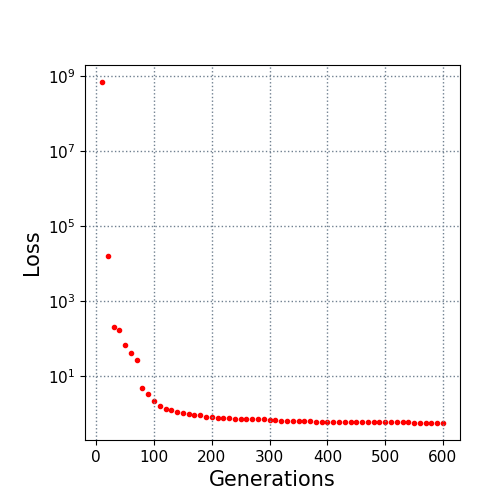

Values plotted in this chart, from the file beside it:
10.0, 700000000.0
20.0, 16026
30.0, 207.6
40.0, 167
50.0, 68.75
60.0, 41.49
70.0, 26.8
80.0, 4.874
90.0, 3.384
100.0, 2.156
110.0, 1.588
120.0, 1.334
130.0, 1.222
140.0, 1.1
150.0, 1.041
160.0, 0.9904
170.0, 0.9103
180.0, 0.8827
190.0, 0.8278
200.0, 0.7922
210.0, 0.7498
220.0, 0.749
230.0, 0.7472
240.0, 0.7234
250.0, 0.7069
260.0, 0.6984
270.0, 0.6983
280.0, 0.6932
290.0, 0.689
300.0, 0.6807
310.0, 0.6633
320.0, 0.6336
330.0, 0.6336
340.0, 0.6302
350.0, 0.6286
360.0, 0.6138
370.0, 0.6132
380.0, 0.6071
390.0, 0.6071
400.0, 0.6071
410.0, 0.6071
420.0, 0.601
430.0, 0.601
440.0, 0.601
450.0, 0.601
460.0, 0.5997
470.0, 0.5997
480.0, 0.5982
490.0, 0.5982
500.0, 0.5982
510.0, 0.5894
520.0, 0.5741
530.0, 0.5741
540.0, 0.5741
550.0, 0.5655
560.0, 0.5655
570.0, 0.5655
580.0, 0.5655
590.0, 0.5608
600.0, 0.5571
